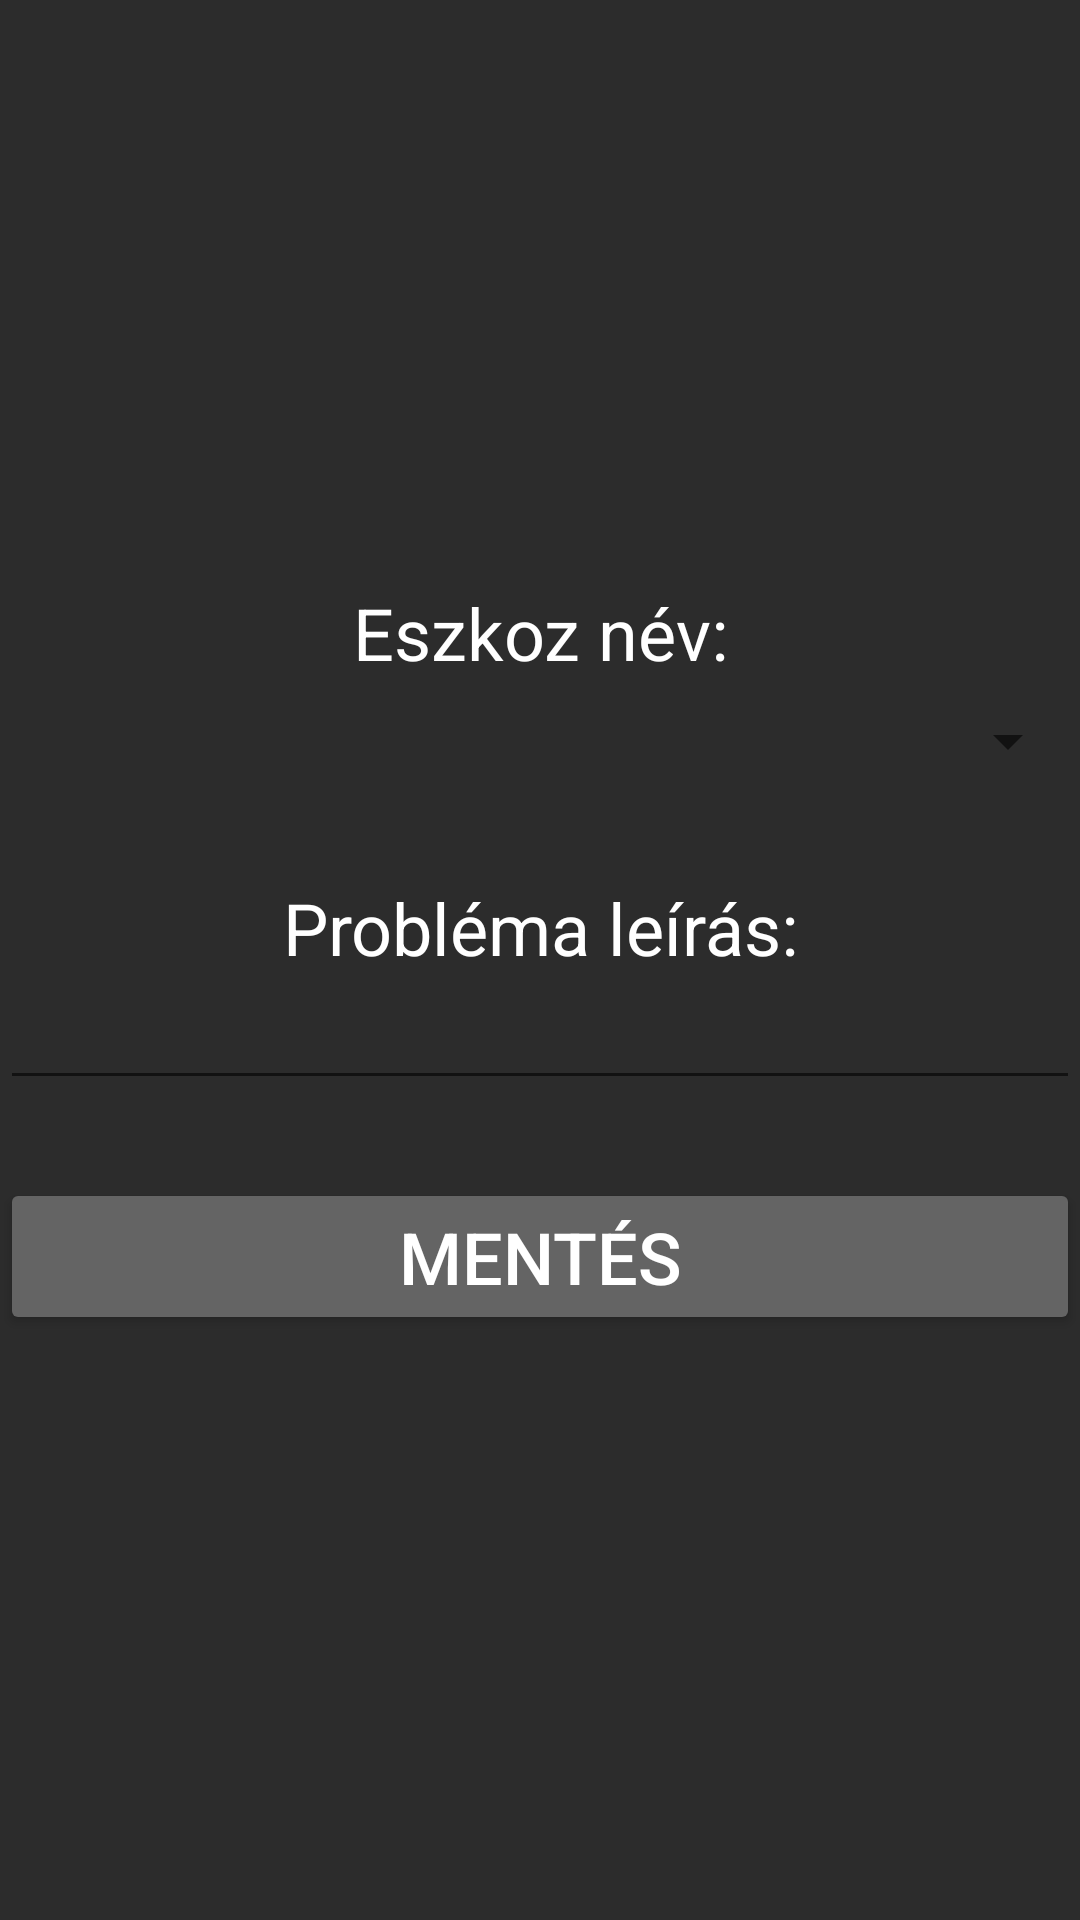

This screen was rendered from an Android layout file. Write that file and the resources it references.
<!-- AndroidManifest.xml: application theme Theme.MM -->
<!-- res/layout/activity_hibajelentes.xml -->
<?xml version="1.0" encoding="utf-8"?>
<LinearLayout xmlns:android="http://schemas.android.com/apk/res/android"
    xmlns:app="http://schemas.android.com/apk/res-auto"
    xmlns:tools="http://schemas.android.com/tools"
    android:layout_width="match_parent"
    android:layout_height="match_parent"
    android:background="#D3000000"
    android:gravity="center"
    android:orientation="vertical"
    tools:context=".Hibajelentes">

    <TextView
        android:id="@+id/textView10"
        android:layout_width="match_parent"
        android:layout_height="wrap_content"
        android:gravity="center"
        android:text="Eszkoz név:"
        android:textColor="#FFFFFF"
        android:textSize="24sp" />

    <Spinner
        android:id="@+id/spinner"
        android:layout_width="match_parent"
        android:layout_height="40dp" />

    <Space
        android:layout_width="match_parent"
        android:layout_height="26dp" />

    <TextView
        android:id="@+id/textView11"
        android:layout_width="match_parent"
        android:layout_height="wrap_content"
        android:gravity="center"
        android:text="Probléma leírás:"
        android:textColor="#FFFFFF"
        android:textSize="24sp" />

    <EditText
        android:id="@+id/problema"
        android:layout_width="match_parent"
        android:layout_height="wrap_content"
        android:ems="10"
        android:inputType="textPersonName"
        android:textColor="#FFFFFF" />

    <Space
        android:layout_width="match_parent"
        android:layout_height="26dp" />

    <Button
        android:id="@+id/buttonHibaBejelentes"
        android:layout_width="match_parent"
        android:layout_height="wrap_content"
        android:backgroundTint="#646464"
        android:gravity="center"
        android:text="MENTÉS"
        android:textColor="#FFFFFF"
        android:textSize="24sp" />

</LinearLayout>
<!-- resources referenced by this layout -->
<resources>
  <style name="Theme.MM" parent="Theme.MaterialComponents.DayNight.DarkActionBar">
          
          <item name="colorPrimary">@color/purple_500</item>
          <item name="colorPrimaryVariant">@color/purple_700</item>
          <item name="colorOnPrimary">@color/white</item>
          
          <item name="colorSecondary">@color/teal_200</item>
          <item name="colorSecondaryVariant">@color/teal_700</item>
          <item name="colorOnSecondary">@color/black</item>
          
          <item name="android:statusBarColor" tools:targetApi="l">?attr/colorPrimaryVariant</item>
          
      </style>
  <!-- not gathered from this repository: default colours our renderer supplied (Android Studio template values) -->
  <color name="purple_500">#FF6200EE</color>
  <color name="purple_700">#FF3700B3</color>
  <color name="teal_200">#FF03DAC5</color>
  <color name="teal_700">#FF018786</color>
  <color name="black">#FF000000</color>
  <color name="white">#FFFFFFFF</color>
</resources>
